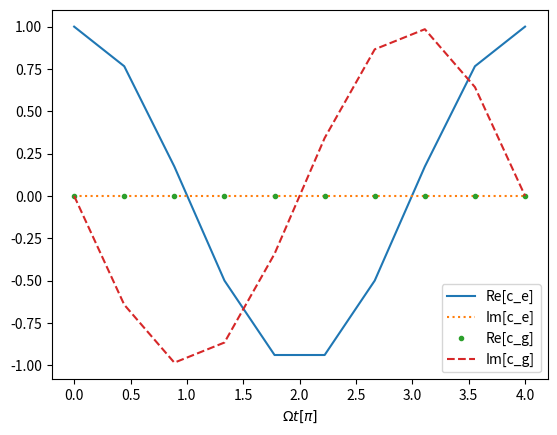

Write the Python code that produced this figure.
import numpy as np

import matplotlib.pyplot as plt

sigma_x = np.array([[0, 1], [1, 0]])
sigma_y = np.array([[0, -1.j], [1.j, 0]])
sigma_z = np.array([[1, 0], [0, -1]])



def evo_state(t,e_0=0,g_0=1,d=0,Omega=np.pi):

    Omega_eff=np.sqrt(Omega**2+d**2)

    out_state = np.array([[np.exp(1.j*d*t/2)*(e_0*np.cos(Omega_eff/2*t)+1.j/Omega_eff*(d*e_0-Omega*g_0)*np.sin(Omega_eff/2*t))],
                          [np.exp(1.j*d*t/2)*(g_0*np.cos(Omega_eff/2*t)-1.j/Omega_eff*(d*g_0+Omega*e_0)*np.sin(Omega_eff/2*t))]])

    return out_state


def exp(t, state, pauli):
    return np.abs(np.vdot(state(t), np.dot(pauli, state(t))))**2


t=np.linspace(0, 4, 10)

print(evo_state(t))

print(np.dot(sigma_z, evo_state(1)))

print(np.vdot(evo_state(1), np.dot(sigma_z, evo_state(1))))


plt.plot(t, np.real(evo_state(t)[1][0]), linestyle="-", label="Re[c_e]")

plt.plot(t, np.imag(evo_state(t)[1][0]), linestyle="dotted", label="Im[c_e]")

plt.plot(t, np.real(evo_state(t)[0][0]), marker=".",  linestyle="", label="Re[c_g]")

plt.plot(t, np.imag(evo_state(t)[0][0]), linestyle="--", label="Im[c_g]")

plt.legend()

plt.xlabel("$\Omega t [\pi]$")

plt.show()

